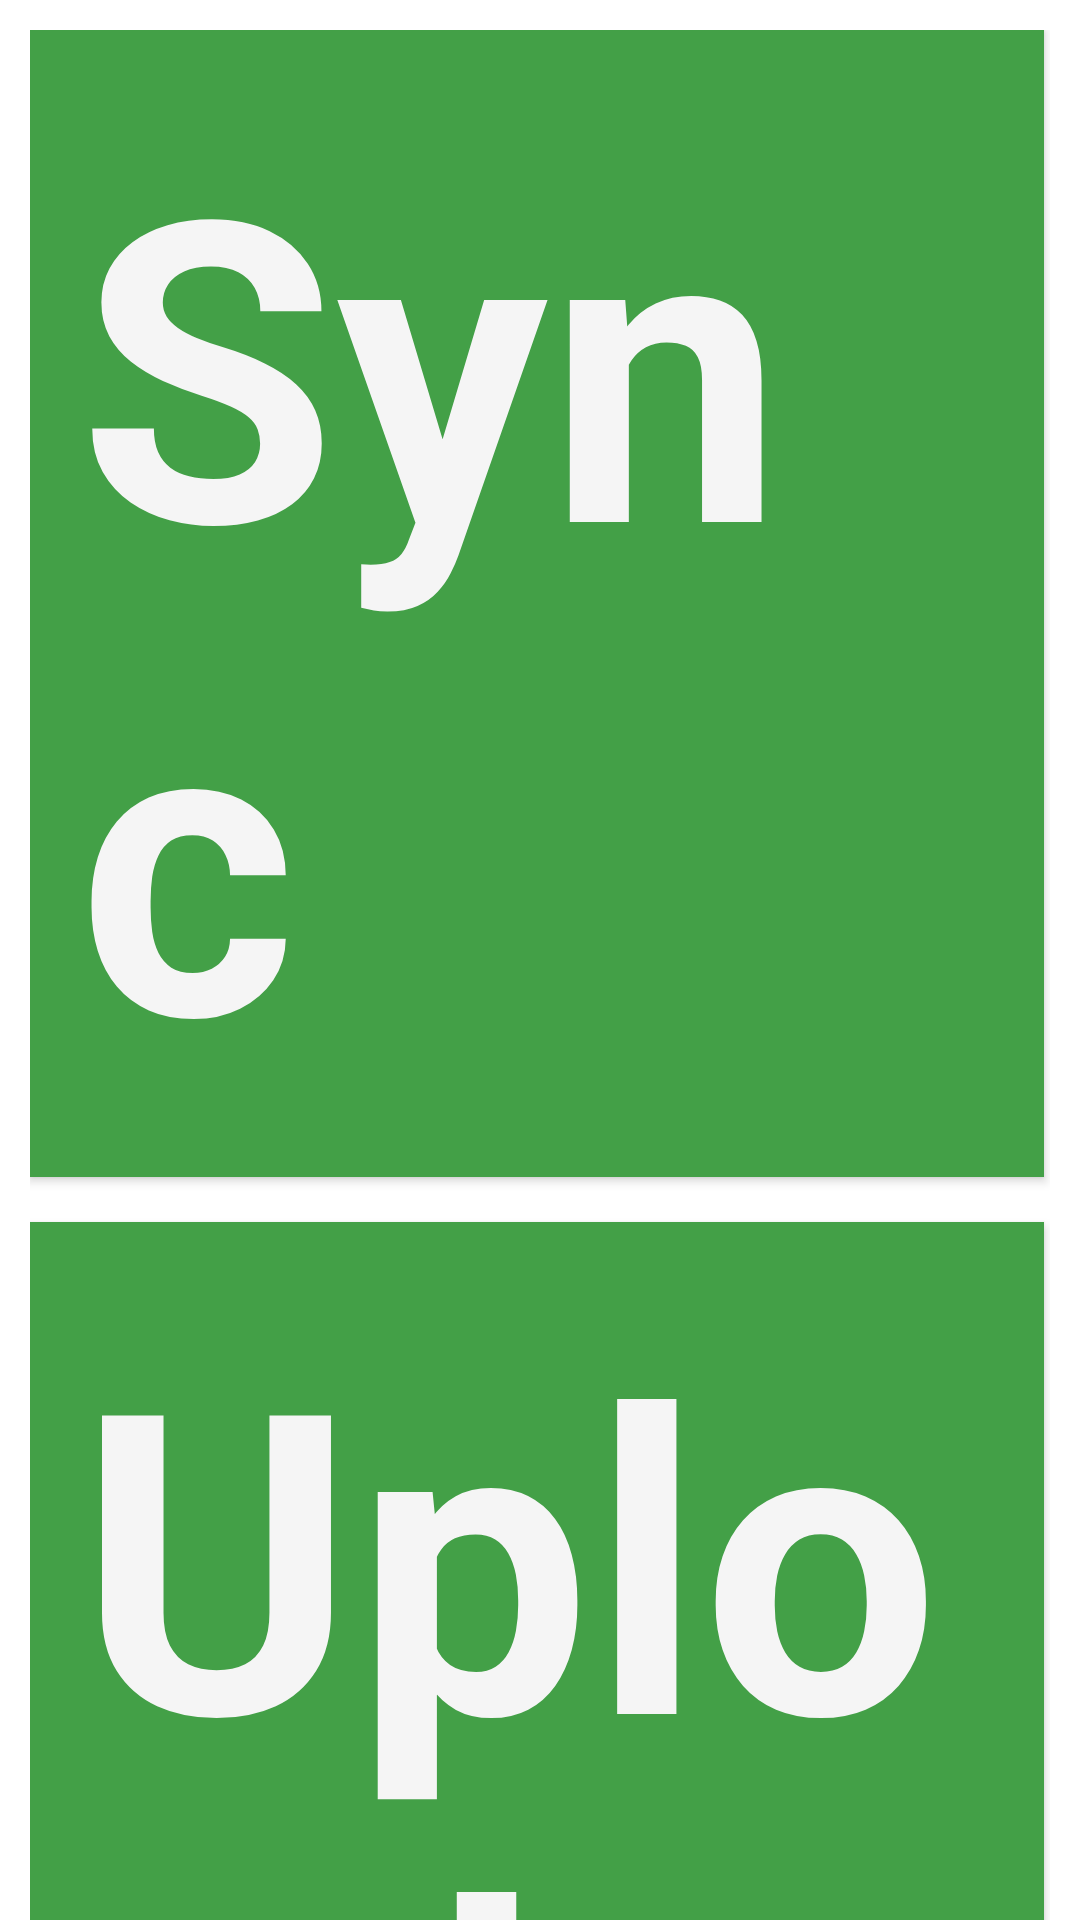

Write the Android layout XML for this screen, with the resource values it uses.
<!-- AndroidManifest.xml: application theme AppTheme -->
<!-- res/layout/activity_sync.xml -->
<?xml version="1.0" encoding="utf-8"?>
<layout xmlns:android="http://schemas.android.com/apk/res/android"
    xmlns:tools="http://schemas.android.com/tools">

    <data>

        <import type="android.view.View" />

        <variable
            name="callback"
            type="edu.aku.dmu.uen_ec.ui.SyncActivity" />

    </data>

    <androidx.core.widget.NestedScrollView
        android:layout_width="match_parent"
        android:layout_height="wrap_content">

        <LinearLayout
            android:layout_width="match_parent"
            android:layout_height="wrap_content"
            android:layout_margin="10dp"
            android:animateLayoutChanges="true"
            android:layoutDirection="ltr"
            android:orientation="vertical">

            <Button
                android:id="@+id/btnSync"
                android:layout_width="match_parent"
                android:layout_height="wrap_content"
                android:layout_marginEnd="2dp"
                android:background="@color/colorPrimary"
                android:elevation="2dp"
                android:padding="16dp"
                android:text="@string/btnSync"
                android:textColor="@color/white"
                android:textStyle="bold" />


            <androidx.recyclerview.widget.RecyclerView
                android:id="@+id/rv_sync_list"
                android:layout_width="match_parent"
                android:layout_height="wrap_content"
                android:nestedScrollingEnabled="false"
                android:visibility="visible"
                tools:listitem="@layout/sync_list_adapter">

            </androidx.recyclerview.widget.RecyclerView>

            <TextView
                android:id="@+id/no_item"
                android:layout_width="match_parent"
                android:layout_height="wrap_content"
                android:layout_marginTop="5dp"
                android:gravity="center"
                android:text="No Activty"
                android:textColor="@color/red"
                android:visibility="gone" />

            <Button
                android:id="@+id/btnUpload"
                android:layout_width="match_parent"
                android:layout_height="wrap_content"
                android:layout_marginTop="15dp"
                android:layout_marginEnd="2dp"
                android:background="@color/colorPrimary"
                android:elevation="2dp"
                android:padding="16dp"
                android:text="@string/btnUpload"
                android:textColor="@color/white"
                android:textStyle="bold" />

            <androidx.recyclerview.widget.RecyclerView
                android:id="@+id/rv_upload_list"
                android:layout_width="match_parent"
                android:layout_height="wrap_content"
                android:nestedScrollingEnabled="false"
                android:visibility="visible"
                tools:listitem="@layout/sync_list_adapter">

            </androidx.recyclerview.widget.RecyclerView>

            <TextView
                android:id="@+id/no_data_item"
                android:layout_width="match_parent"
                android:layout_height="wrap_content"
                android:layout_marginTop="5dp"
                android:gravity="center"
                android:text="No Activty"
                android:textColor="@color/red"
                android:visibility="gone" />

            <FrameLayout
                android:layout_width="match_parent"
                android:layout_height="15dp"></FrameLayout>
        </LinearLayout>
    </androidx.core.widget.NestedScrollView>
</layout>
<!-- res/layout/sync_list_adapter.xml (included above) -->
<?xml version="1.0" encoding="utf-8"?>
<layout xmlns:android="http://schemas.android.com/apk/res/android"
    xmlns:app="http://schemas.android.com/apk/res-auto"
    xmlns:tools="http://schemas.android.com/tools">

    <data>

        <import type="android.view.View" />

        <variable
            name="callback"
            type="edu.aku.dmu.uen_ec.adapter.SyncListAdapter"/>

    </data>

    <androidx.cardview.widget.CardView
        android:layout_width="fill_parent"
        android:layout_height="wrap_content"
        android:layout_marginStart="5dp"
        android:layout_marginTop="5dp"
        android:layout_marginEnd="5dp"
        android:layout_marginBottom="5dp"
        app:cardCornerRadius="6dp"
        app:cardElevation="4dp">

        <LinearLayout
            android:layout_width="match_parent"
            android:layout_height="wrap_content"
            android:orientation="horizontal">

            <FrameLayout
                android:id="@+id/status_color"
                android:layout_width="20dp"
                android:layout_height="match_parent"
                android:background="@color/red"
                android:elevation="4dp"></FrameLayout>

            <LinearLayout
                android:layout_width="match_parent"
                android:layout_height="wrap_content"
                android:orientation="vertical">

                <LinearLayout
                    android:layout_width="match_parent"
                    android:layout_height="wrap_content"
                    android:layout_marginStart="7dp"
                    android:layout_marginTop="7dp"
                    android:layout_marginEnd="7dp"
                    android:orientation="horizontal">

                    <TextView
                        android:id="@+id/tv_table_name"
                        android:layout_width="0dp"
                        android:layout_height="wrap_content"
                        android:layout_weight="1"
                        android:textSize="20sp"
                        tools:text="Table Name" />

                    <TextView
                        android:id="@+id/tv_status"
                        android:layout_width="0dp"
                        android:layout_height="wrap_content"
                        android:layout_weight="1"
                        android:textSize="20dp"
                        tools:text="Status" />

                    <ProgressBar
                        android:id="@+id/pb"
                        style="@android:style/Widget.ProgressBar.Small"
                        android:layout_width="wrap_content"
                        android:layout_height="wrap_content" />
                </LinearLayout>


                <FrameLayout
                    android:layout_width="match_parent"
                    android:layout_height="1dp"
                    android:layout_margin="5dp"
                    android:background="@color/black"></FrameLayout>

                <TextView
                    android:id="@+id/tv_msg"
                    android:layout_width="match_parent"
                    android:layout_height="wrap_content"
                    android:layout_marginStart="7dp"
                    android:layout_marginEnd="7dp"
                    android:layout_marginBottom="7dp"
                    android:textSize="20sp"
                    tools:text="Results:    " />
            </LinearLayout>
        </LinearLayout>
    </androidx.cardview.widget.CardView>
</layout>
<!-- resources referenced by this layout -->
<resources>
  <color name="black">#000000</color>
  <color name="colorPrimary">#43A047</color>
  <color name="red">#f44336</color>
  <color name="white">#F5F5F5</color>
  <string name="btnSync">Sync</string>
  <string name="btnUpload">Upload</string>
  <style name="AppTheme" parent="Theme.MaterialComponents.DayNight.DarkActionBar">
          <item name="android:scrollViewStyle">@style/BackgroundStyle</item>
          <item name="android:textViewStyle">@style/labels</item>
          <item name="editTextStyle">@style/textInput</item>
          <item name="radioButtonStyle">@style/radiobutton</item>
          <item name="checkboxStyle">@style/checkbox</item>
          <item name="buttonStyle">@style/buttons</item>
          <item name="materialCardViewStyle">@style/cardView</item>
          
          <item name="android:typeface">sans</item>
  
      </style>
  <style name="BackgroundStyle">
          <item name="android:background">#e4e4e4</item>
          <item name="android:padding">10dp</item>
      </style>
  <style name="labels" parent="Widget.MaterialComponents.TextView">
          <item name="android:layout_width">match_parent</item>
          <item name="android:layout_height">wrap_content</item>
  
          <item name="android:textColor">@color/colorPrimary</item>
          <item name="android:textStyle">bold</item>
          <item name="android:textSize">20dp</item>
          
          <item name="android:elevation">1dp</item>
          
      </style>
  <style name="checkbox" parent="Widget.AppCompat.CompoundButton.CheckBox">
          <item name="android:layout_width">wrap_content</item>
          <item name="android:layout_height">wrap_content</item>
          <item name="android:textSize">20sp</item>
          <item name="android:layout_marginBottom">1dp</item>
          <item name="android:padding">12dp</item>
  
          <item name="android:background">@drawable/et_style</item>
          
          <item name="android:elevation">1dp</item>
      </style>
  <style name="buttons">
          <item name="android:layout_height">wrap_content</item>
          <item name="android:textSize">140sp</item>
          <item name="android:typeface">sans</item>
          <item name="android:textStyle">bold</item>
          <item name="android:layout_width">wrap_content</item>
          <item name="android:layout_margin">12dp</item>
          <item name="android:paddingStart">16dp</item>
          <item name="android:radius">2dp</item>
          <item name="android:minWidth">64dp</item>
          <item name="android:elevation">1dp</item>
      </style>
  <style name="cardView" parent="CardView">
          <item name="android:layout_width">match_parent</item>
          <item name="android:layout_height">wrap_content</item>
          <item name="android:layout_marginTop">6dp</item>
          <item name="android:layout_marginBottom">6dp</item>
          <item name="android:layout_marginRight">24dp</item>
          <item name="android:layout_marginLeft">24dp</item>
  
          <item name="contentPadding">16dp</item>
  
          <item name="cardCornerRadius">2dp</item>
          <item name="cardElevation">1dp</item>
      </style>
  <color name="grayOverlay">#7f7f7f7f</color>
  <!-- drawable et_style (drawable) -->
  <?xml version="1.0" encoding="utf-8"?>
  <shape xmlns:android="http://schemas.android.com/apk/res/android"
      android:shape="rectangle">
  
  
      <corners android:radius="5dp" />
      <solid android:color="@color/white" />
      <stroke
          android:width="1dp"
          android:color="@color/gray" />
  
  </shape>
  <color name="gray">#757575</color>
</resources>
